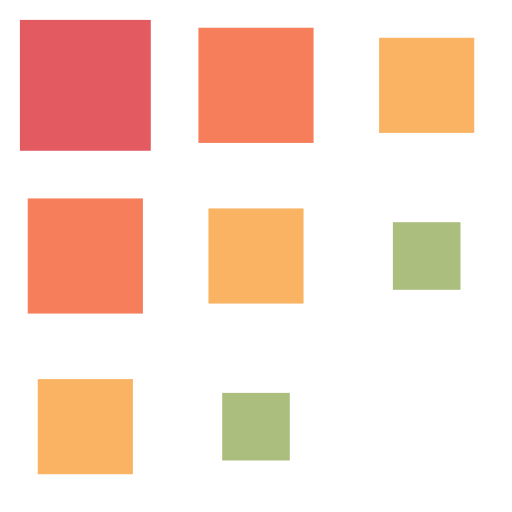
t = 0.00 s
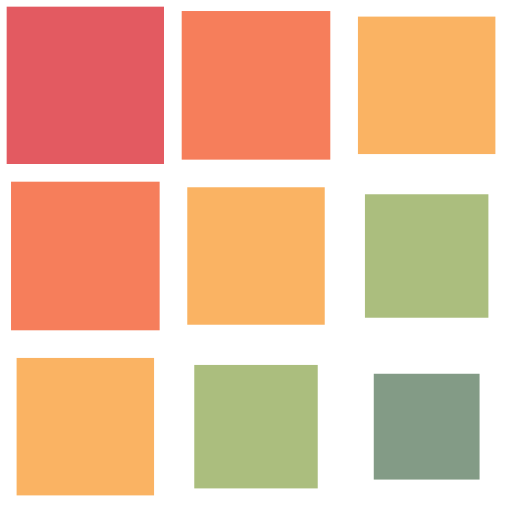
t = 0.25 s
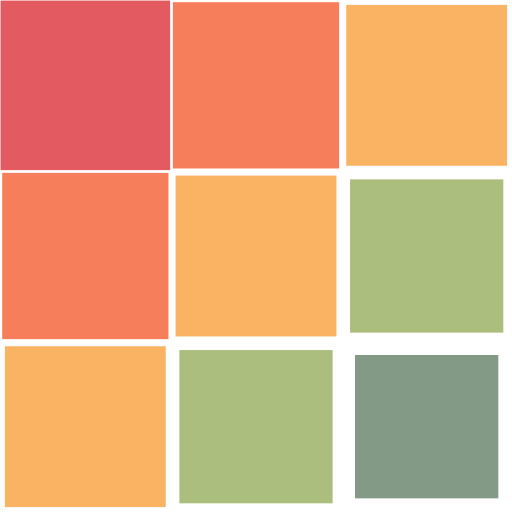
t = 0.50 s
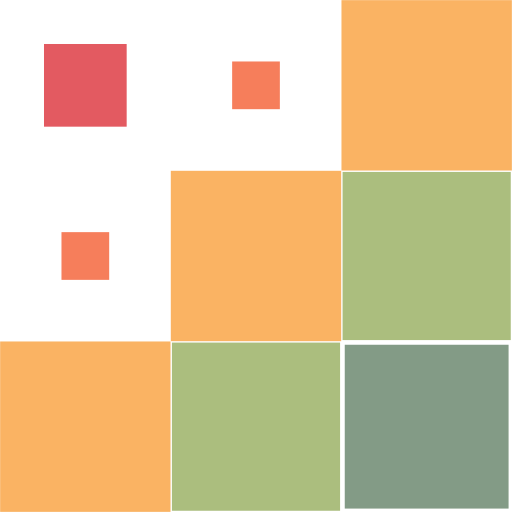
t = 0.75 s

The animated SVG that drew these frames (rendered in a browser with its animation timeline set to each time). Animation: 9 SMIL elements (animateTransform=9); one cycle of 1.00 s, repeats indefinitely.

<svg xmlns="http://www.w3.org/2000/svg" viewBox="0 0 150 150" preserveAspectRatio="xMidYMid" class="lds-cube" style="background-image: none; background-position: initial initial; background-repeat: initial initial;"><g transform="translate(25,25)"><rect x="-25" y="-25" width="50" height="50" fill="#e35a61"><animateTransform attributeName="transform" type="scale" calcMode="spline" values="0;1" keyTimes="0;1" dur="1s" keySplines="0 0.5 0.5 1" begin="-0.4s" repeatCount="indefinite"></animateTransform></rect></g><g transform="translate(75,25)"><rect x="-25" y="-25" width="50" height="50" fill="#f67e5b"><animateTransform attributeName="transform" type="scale" calcMode="spline" values="0;1" keyTimes="0;1" dur="1s" keySplines="0 0.5 0.5 1" begin="-0.3s" repeatCount="indefinite"></animateTransform></rect></g><g transform="translate(125,25)"><rect x="-25" y="-25" width="50" height="50" fill="#fab363"><animateTransform attributeName="transform" type="scale" calcMode="spline" values="0;1" keyTimes="0;1" dur="1s" keySplines="0 0.5 0.5 1" begin="-0.2s" repeatCount="indefinite"></animateTransform></rect></g><g transform="translate(25,75)"><rect x="-25" y="-25" width="50" height="50" fill="#f67e5b"><animateTransform attributeName="transform" type="scale" calcMode="spline" values="0;1" keyTimes="0;1" dur="1s" keySplines="0 0.5 0.5 1" begin="-0.3s" repeatCount="indefinite"></animateTransform></rect></g><g transform="translate(75,75)"><rect x="-25" y="-25" width="50" height="50" fill="#fab363"><animateTransform attributeName="transform" type="scale" calcMode="spline" values="0;1" keyTimes="0;1" dur="1s" keySplines="0 0.5 0.5 1" begin="-0.2s" repeatCount="indefinite"></animateTransform></rect></g><g transform="translate(125,75)"><rect x="-25" y="-25" width="50" height="50" fill="#abbe7e"><animateTransform attributeName="transform" type="scale" calcMode="spline" values="0;1" keyTimes="0;1" dur="1s" keySplines="0 0.5 0.5 1" begin="-0.1s" repeatCount="indefinite"></animateTransform></rect></g><g transform="translate(25,125)"><rect x="-25" y="-25" width="50" height="50" fill="#fab363"><animateTransform attributeName="transform" type="scale" calcMode="spline" values="0;1" keyTimes="0;1" dur="1s" keySplines="0 0.5 0.5 1" begin="-0.2s" repeatCount="indefinite"></animateTransform></rect></g><g transform="translate(75,125)"><rect x="-25" y="-25" width="50" height="50" fill="#abbe7e"><animateTransform attributeName="transform" type="scale" calcMode="spline" values="0;1" keyTimes="0;1" dur="1s" keySplines="0 0.5 0.5 1" begin="-0.1s" repeatCount="indefinite"></animateTransform></rect></g><g transform="translate(125,125)"><rect x="-25" y="-25" width="50" height="50" fill="#839b86"><animateTransform attributeName="transform" type="scale" calcMode="spline" values="0;1" keyTimes="0;1" dur="1s" keySplines="0 0.5 0.5 1" begin="0s" repeatCount="indefinite"></animateTransform></rect></g></svg>